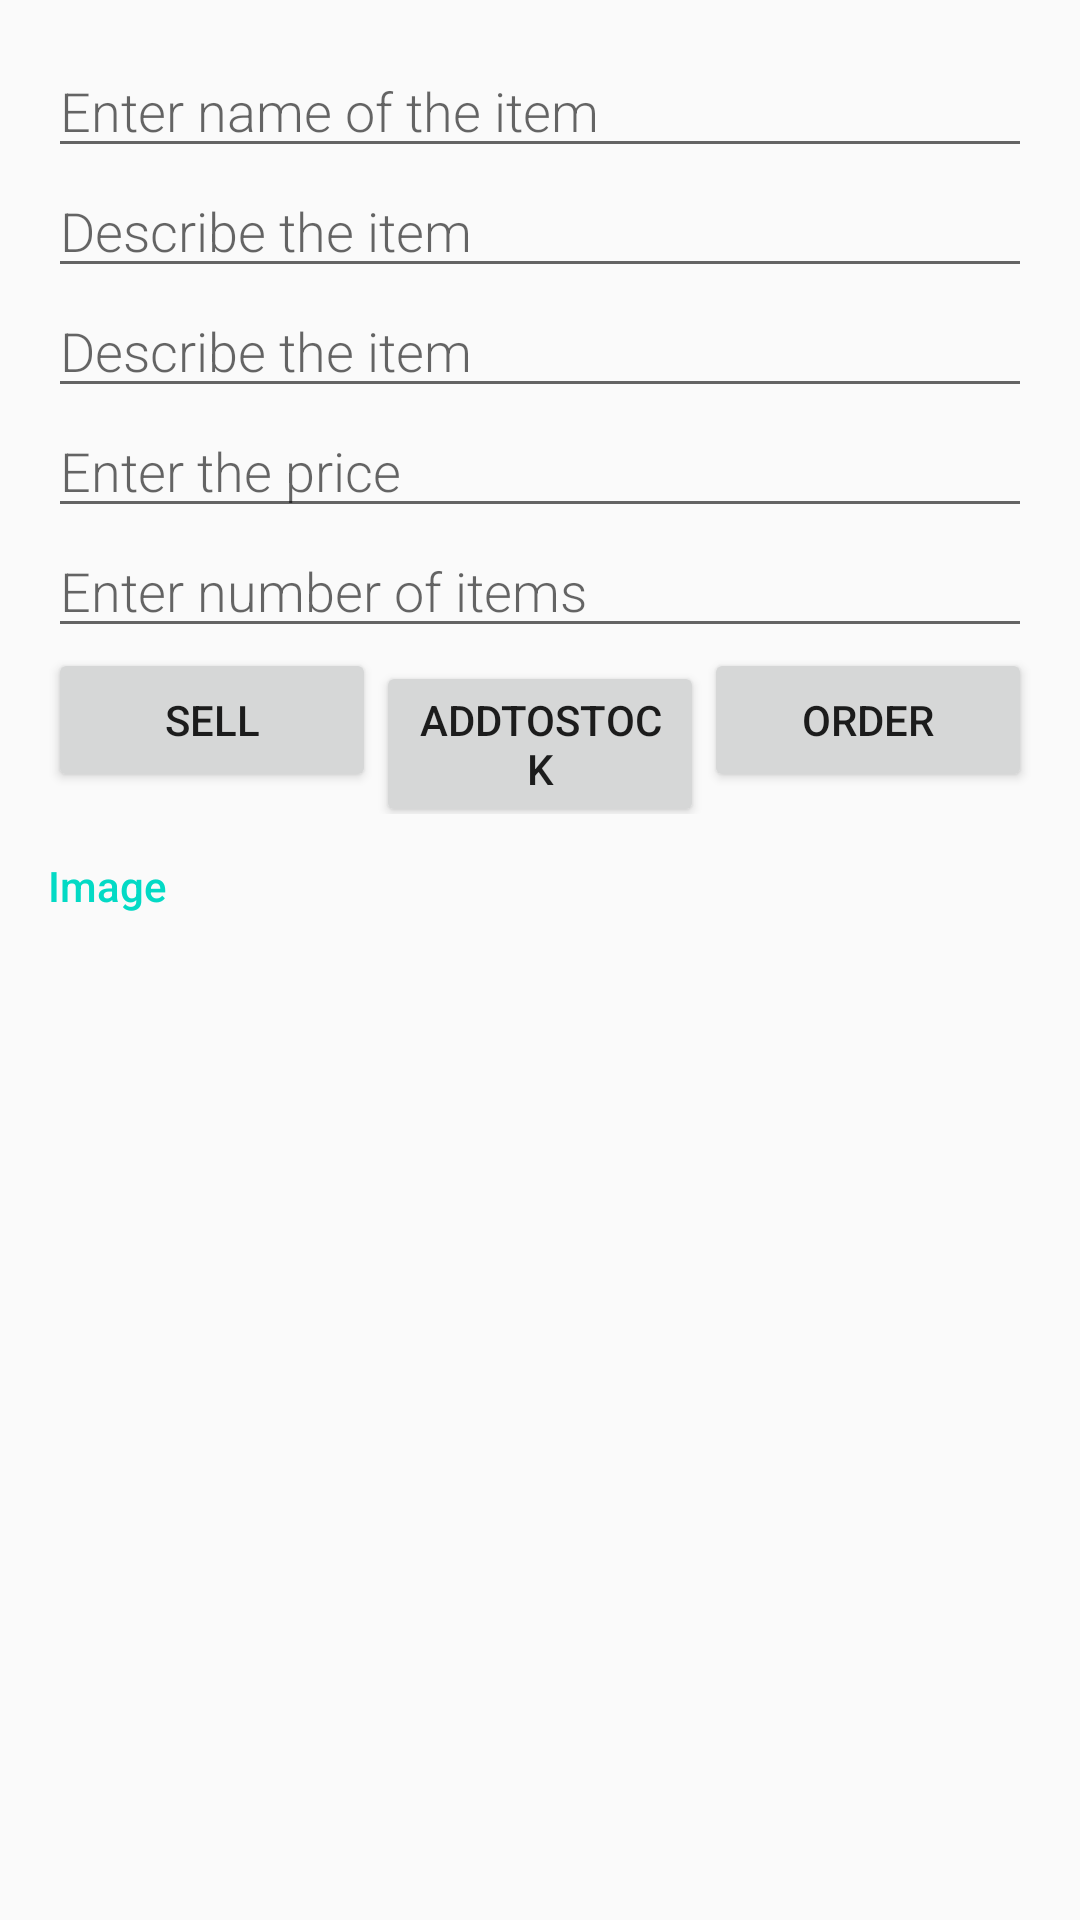

Write the Android layout XML for this screen, with the resource values it uses.
<!-- AndroidManifest.xml: application theme AppTheme -->
<!-- res/layout/activity_detail.xml -->
<?xml version="1.0" encoding="utf-8"?>
<LinearLayout xmlns:android="http://schemas.android.com/apk/res/android"
    xmlns:tools="http://schemas.android.com/tools"
    android:layout_width="match_parent"
    android:layout_height="match_parent"
    android:orientation="vertical"
    android:padding="@dimen/activity_margin"
    tools:context=".DetailAcitvity">

    
    <LinearLayout
        android:layout_width="match_parent"
        android:layout_height="wrap_content"
        android:orientation="horizontal">

        
        <TextView
            style="@style/CategoryStyle"
            android:text="@string/item_name" />

        
        <EditText
            android:id="@+id/edit_items_name"
            style="@style/EditorFieldStyle"
            android:hint="@string/hint_item_name"
            android:inputType="textCapWords" />
    </LinearLayout>

    

    <LinearLayout
        android:layout_width="match_parent"
        android:layout_height="wrap_content"
        android:orientation="horizontal">

        
        <TextView
            style="@style/CategoryStyle"
            android:text="@string/edit_description" />

        
        <EditText
            android:id="@+id/edit_description"
            style="@style/EditorFieldStyle"
            android:hint="@string/hint_item_description"
            android:inputType="text" />
    </LinearLayout>

    <LinearLayout
        android:layout_width="match_parent"
        android:layout_height="wrap_content"
        android:orientation="horizontal">

        
        <TextView
            style="@style/CategoryStyle"
            android:text="@string/edit_email" />

        
        <EditText
            android:id="@+id/edit_email"
            style="@style/EditorFieldStyle"
            android:hint="@string/hint_item_description"
            android:inputType="textEmailAddress" />
    </LinearLayout>

    <LinearLayout
        android:layout_width="match_parent"
        android:layout_height="wrap_content"
        android:orientation="horizontal">

        
        <TextView
            style="@style/CategoryStyle"
            android:text="@string/edit_price" />

        
        <EditText
            android:id="@+id/edit_price"
            style="@style/EditorFieldStyle"
            android:hint="@string/hint_item_price"
            android:inputType="numberDecimal" />
    </LinearLayout>

    <LinearLayout
        android:layout_width="match_parent"
        android:layout_height="wrap_content"
        android:orientation="horizontal">

        
        <TextView
            style="@style/CategoryStyle"
            android:text="@string/edit_stock" />

        
        <EditText
            android:id="@+id/edit_quantity"
            style="@style/EditorFieldStyle"
            android:hint="@string/hint_item_quantity"
            android:inputType="number" />
    </LinearLayout>

    <LinearLayout
        android:layout_width="match_parent"
        android:layout_height="wrap_content"
        android:orientation="horizontal">

        <Button
            android:id="@+id/sell"
            android:layout_width="0dp"
            android:layout_height="wrap_content"
            android:layout_weight="1"
            android:text="@string/sell" />
        <Button
            android:id="@+id/add"
            android:layout_width="0dp"
            android:layout_height="wrap_content"
            android:layout_weight="1"
            android:text="@string/add_stock" />
        <Button
            android:id="@+id/order"
            android:layout_width="0dp"
            android:layout_height="wrap_content"
            android:layout_weight="1"
            android:text="@string/order" />
    </LinearLayout>
    

    <LinearLayout
        android:layout_width="match_parent"
        android:layout_height="wrap_content"
        android:orientation="horizontal">

        
        <TextView
            style="@style/CategoryStyle"
            android:text="@string/category_image" />

        
        <Button
            android:id="@+id/insert_image"
            android:layout_width="0dp"
            android:layout_height="wrap_content"
            android:layout_weight="1"
            android:text="@string/image_from_camera" />

        <View
            android:layout_width="0dp"
            android:layout_height="match_parent"
            android:layout_weight="1" />
    </LinearLayout>

    <ImageView
        android:id="@+id/inserted_image"
        android:layout_width="match_parent"
        android:layout_height="match_parent"
        android:layout_margin="0dp"/>


</LinearLayout>
<!-- resources referenced by this layout -->
<resources>
  <dimen name="activity_margin">16dp</dimen>
  <string name="add_stock">AddToStock</string>
  <string name="category_image">Image</string>
  <string name="edit_description">Description</string>
  <string name="edit_price">Price</string>
  <string name="edit_stock">Number of Items</string>
  <string name="hint_item_description">Describe the item</string>
  <string name="hint_item_name">Enter name of the item</string>
  <string name="hint_item_price">Enter the price </string>
  <string name="hint_item_quantity">Enter number of items</string>
  <string name="image_from_camera">Take a photo</string>
  <string name="item_name">Item Name</string>
  <string name="order">Order</string>
  <string name="sell">Sell</string>
  <style name="CategoryStyle">
          <item name="android:layout_height">40dp</item>
          <item name="android:layout_width">match_parent</item>
          <item name="android:layout_weight">1</item>
          <item name="android:textColor">@color/colorAccent</item>
          <item name="android:fontFamily">sans-serif-medium</item>
          <item name="android:gravity">center_vertical</item>
          <item name="android:textAppearance">?android:textAppearanceSmall</item>
      </style>
  <style name="EditorFieldStyle">
          <item name="android:layout_height">40dp</item>
          <item name="android:layout_width">match_parent</item>
          <item name="android:fontFamily">sans-serif-light</item>
          <item name="android:textAppearance">?android:textAppearanceMedium</item>
      </style>
  <style name="AppTheme" parent="Theme.AppCompat.Light.DarkActionBar">
          <item name="colorPrimary">@color/colorPrimary</item>
          <item name="colorPrimaryDark">@color/colorPrimaryDark</item>
          <item name="colorAccent">@color/colorAccent</item>
      </style>
  <!-- not gathered from this repository: default colours our renderer supplied (Android Studio template values) -->
  <color name="colorPrimary">#FF6200EE</color>
  <color name="colorPrimaryDark">#FF3700B3</color>
  <color name="colorAccent">#FF03DAC5</color>
</resources>
